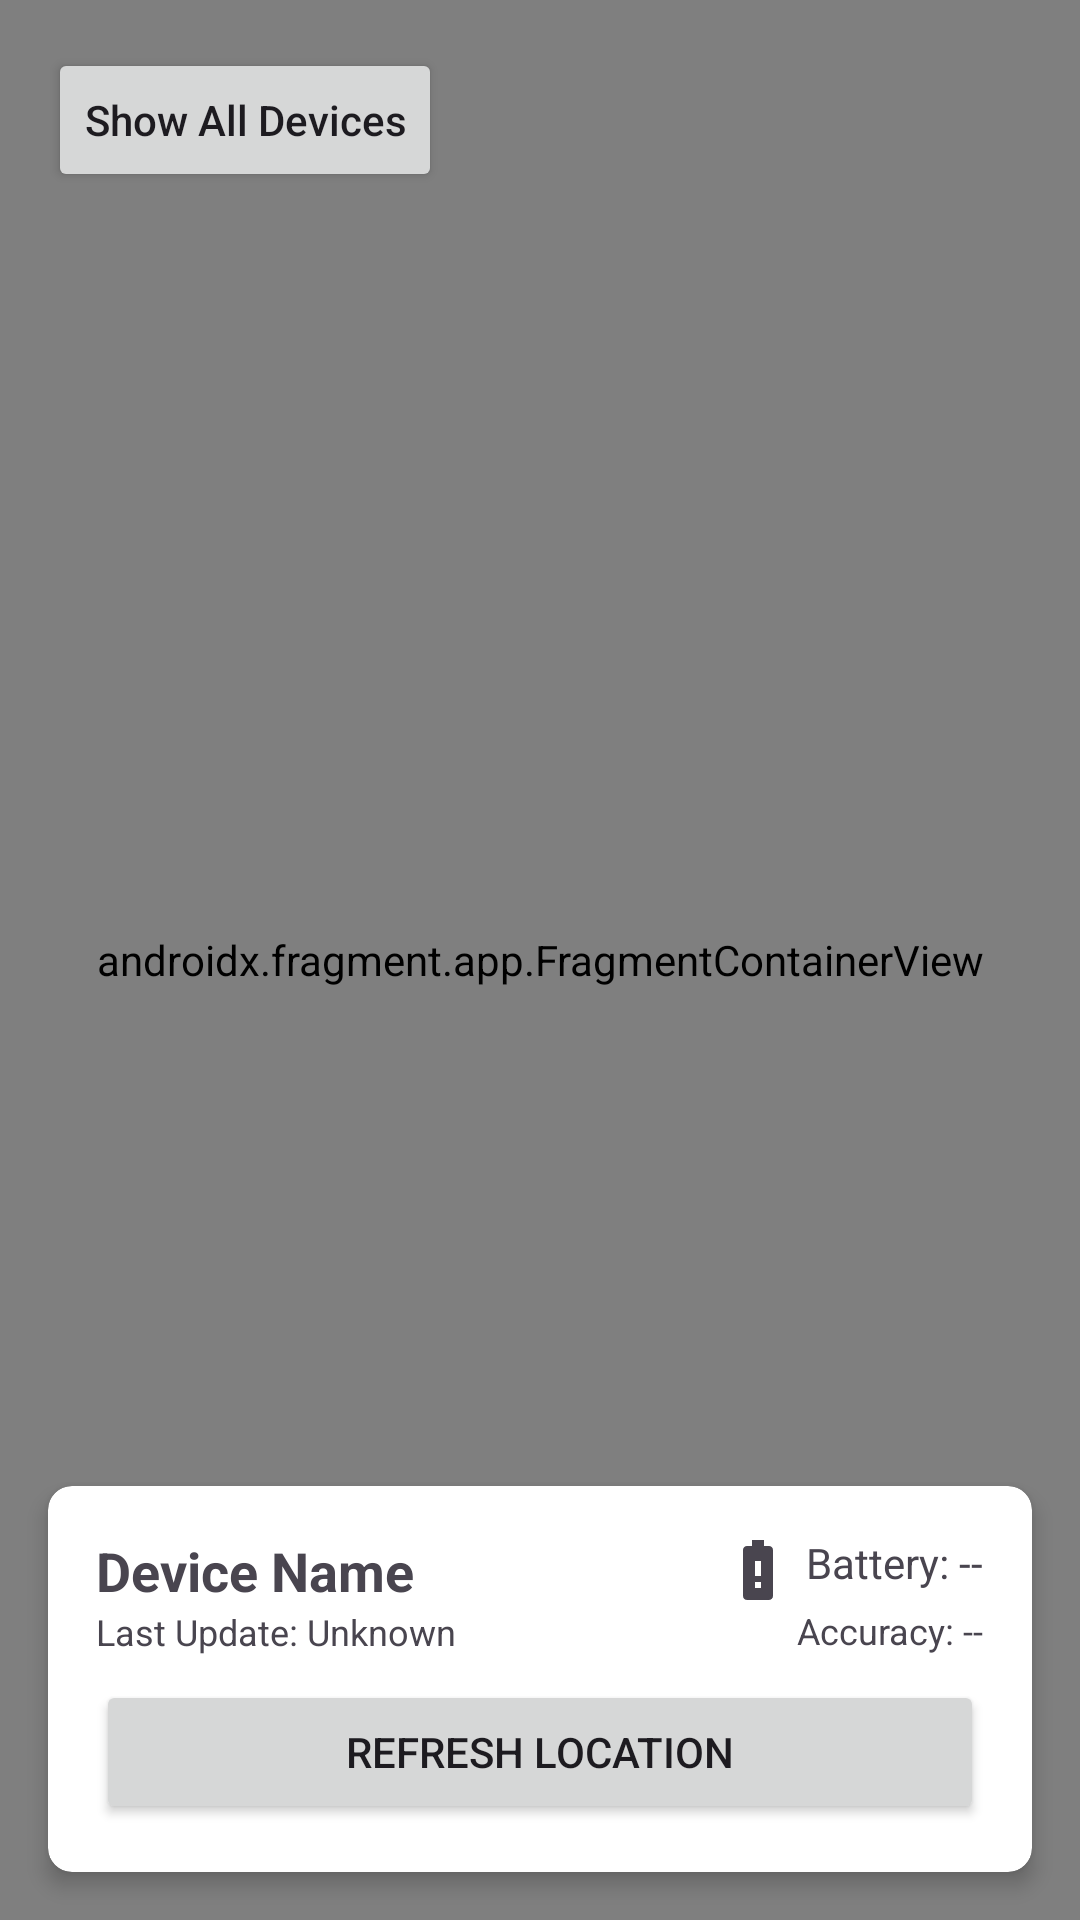

The Android layout XML behind this screen, and the referenced resources:
<!-- AndroidManifest.xml: application theme Theme.SecuPhone -->
<!-- res/layout/fragment_map.xml -->
<?xml version="1.0" encoding="utf-8"?>
<androidx.constraintlayout.widget.ConstraintLayout xmlns:android="http://schemas.android.com/apk/res/android"
    xmlns:app="http://schemas.android.com/apk/res-auto"
    xmlns:tools="http://schemas.android.com/tools"
    android:layout_width="match_parent"
    android:layout_height="match_parent">

    <androidx.fragment.app.FragmentContainerView
        android:id="@+id/map"
        android:name="com.google.android.gms.maps.SupportMapFragment"
        android:layout_width="match_parent"
        android:layout_height="match_parent"
        app:layout_constraintBottom_toBottomOf="parent"
        app:layout_constraintEnd_toEndOf="parent"
        app:layout_constraintStart_toStartOf="parent"
        app:layout_constraintTop_toTopOf="parent"
        tools:context=".MapFragment" />

    <TextView
        android:id="@+id/deviceCountText"
        android:layout_width="wrap_content"
        android:layout_height="wrap_content"
        android:layout_margin="16dp"
        android:background="@drawable/rounded_background"
        android:paddingHorizontal="12dp"
        android:paddingVertical="6dp"
        android:text="@string/devices_connected"
        android:textColor="@android:color/white"
        android:textSize="14sp"
        android:visibility="gone"
        app:layout_constraintEnd_toEndOf="parent"
        app:layout_constraintTop_toTopOf="parent" />

    <Button
        android:id="@+id/showAllDevicesButton"
        android:layout_width="wrap_content"
        android:layout_height="wrap_content"
        android:layout_margin="16dp"
        android:text="@string/show_all_devices"
        android:textAllCaps="false"
        app:layout_constraintStart_toStartOf="parent"
        app:layout_constraintTop_toTopOf="parent" />

    <androidx.cardview.widget.CardView
        android:id="@+id/infoCard"
        android:layout_width="match_parent"
        android:layout_height="wrap_content"
        android:layout_margin="16dp"
        app:cardCornerRadius="8dp"
        app:cardElevation="4dp"
        app:layout_constraintBottom_toBottomOf="parent"
        app:layout_constraintEnd_toEndOf="parent"
        app:layout_constraintStart_toStartOf="parent">

        <androidx.constraintlayout.widget.ConstraintLayout
            android:layout_width="match_parent"
            android:layout_height="wrap_content"
            android:padding="16dp">

            <TextView
                android:id="@+id/deviceNameText"
                android:layout_width="wrap_content"
                android:layout_height="wrap_content"
                android:text="Device Name"
                android:textAppearance="@style/TextAppearance.AppCompat.Medium"
                android:textStyle="bold"
                app:layout_constraintStart_toStartOf="parent"
                app:layout_constraintTop_toTopOf="parent" />

            <TextView
                android:id="@+id/lastUpdateText"
                android:layout_width="wrap_content"
                android:layout_height="wrap_content"
                android:text="Last Update: Unknown"
                android:textSize="12sp"
                app:layout_constraintStart_toStartOf="parent"
                app:layout_constraintTop_toBottomOf="@id/deviceNameText" />

            <TextView
                android:id="@+id/batteryLevelText"
                android:layout_width="wrap_content"
                android:layout_height="wrap_content"
                android:drawablePadding="4dp"
                android:drawableStart="@drawable/ic_battery"
                android:text="Battery: --"
                app:layout_constraintEnd_toEndOf="parent"
                app:layout_constraintTop_toTopOf="parent" />

            <TextView
                android:id="@+id/accuracyText"
                android:layout_width="wrap_content"
                android:layout_height="wrap_content"
                android:text="Accuracy: --"
                android:textSize="12sp"
                app:layout_constraintEnd_toEndOf="parent"
                app:layout_constraintTop_toBottomOf="@id/batteryLevelText" />

            <Button
                android:id="@+id/refreshButton"
                android:layout_width="0dp"
                android:layout_height="wrap_content"
                android:layout_marginTop="8dp"
                android:text="Refresh Location"
                app:layout_constraintEnd_toEndOf="parent"
                app:layout_constraintStart_toStartOf="parent"
                app:layout_constraintTop_toBottomOf="@id/lastUpdateText" />

        </androidx.constraintlayout.widget.ConstraintLayout>
    </androidx.cardview.widget.CardView>

    <ProgressBar
        android:id="@+id/mapProgressBar"
        style="?android:attr/progressBarStyle"
        android:layout_width="wrap_content"
        android:layout_height="wrap_content"
        android:visibility="gone"
        app:layout_constraintBottom_toBottomOf="parent"
        app:layout_constraintEnd_toEndOf="parent"
        app:layout_constraintStart_toStartOf="parent"
        app:layout_constraintTop_toTopOf="parent" />

</androidx.constraintlayout.widget.ConstraintLayout>
<!-- resources referenced by this layout -->
<resources>
  <!-- drawable ic_battery (drawable) -->
  <vector xmlns:android="http://schemas.android.com/apk/res/android"
      android:width="24dp"
      android:height="24dp"
      android:viewportWidth="24"
      android:viewportHeight="24"
      android:tint="?attr/colorControlNormal">
    <path
        android:fillColor="@android:color/white"
        android:pathData="M15.67,4H14V2h-4v2H8.33C7.6,4 7,4.6 7,5.33v15.33C7,21.4 7.6,22 8.33,22h7.33c0.74,0 1.34,-0.6 1.34,-1.33V5.33C17,4.6 16.4,4 15.67,4zM13,18h-2v-2h2V18zM13,14h-2V9h2V14z"/>
  </vector>
  <string name="devices_connected">Devices Connected: %1$d</string>
  <string name="show_all_devices">Show All Devices</string>
  <style name="Theme.SecuPhone" parent="Theme.SecuPhoneByCoursor">
          
      </style>
  <style name="Theme.SecuPhoneByCoursor" parent="Base.Theme.SecuPhoneByCoursor" />
  <style name="Base.Theme.SecuPhoneByCoursor" parent="Theme.Material3.DayNight.NoActionBar">
          
          
          <item name="android:statusBarColor">@android:color/transparent</item>
          <item name="android:windowLightStatusBar">false</item>
          <item name="android:windowBackground">@color/navbar_background</item>
          <item name="android:windowDrawsSystemBarBackgrounds">true</item>
      </style>
  <color name="navbar_background">#0A1229</color>
</resources>
